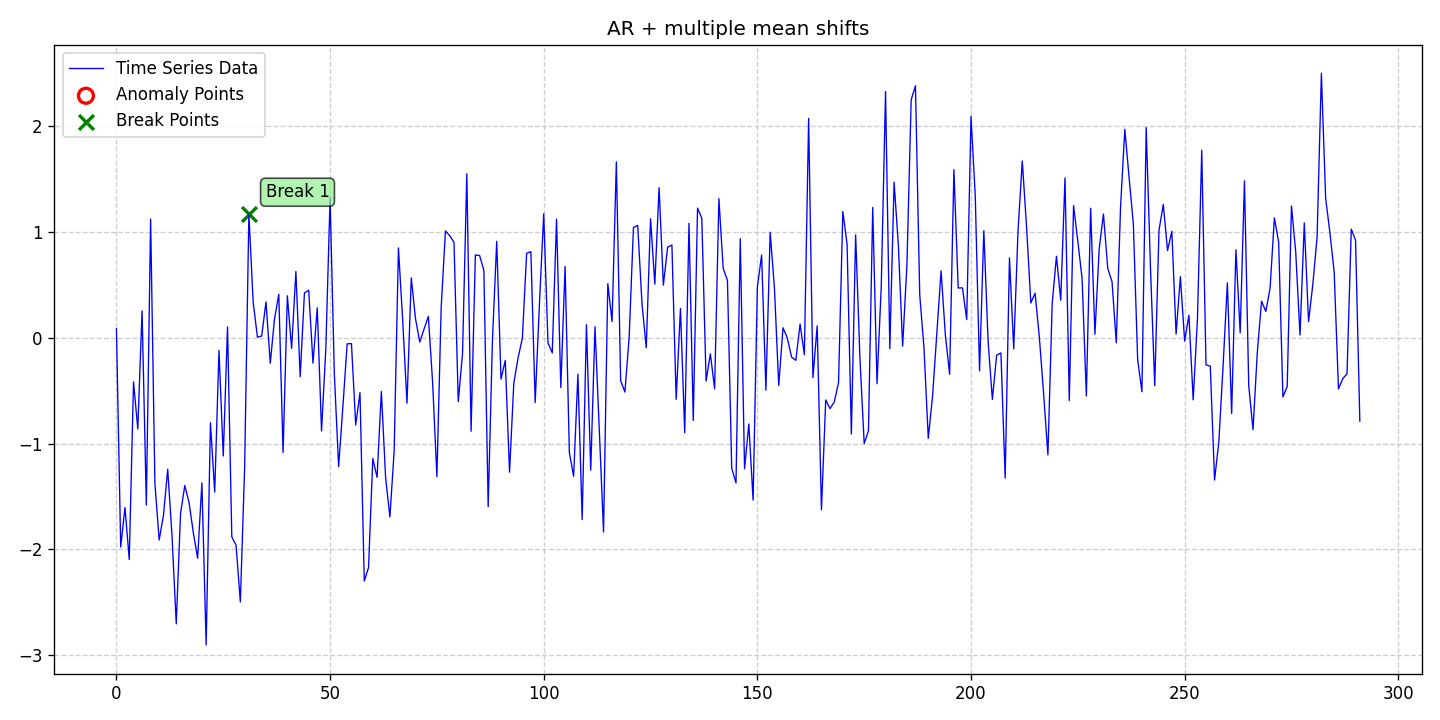

Data behind this chart, as committed beside it:
date, data, stationary, det_lin_up, det_lin_down, det_quad, det_cubic, det_exp, det_damped, stoc_trend, volatility, single_seas, multiple_seas, point_anom_single, point_anom_multi, collect_anom, context_anom, mean_shift, var_shift, trend_shift, point_anom_count, point_anom_location, point_anom_point, collect_anom_count
2020-01-01, 0.08585, 0, 0, 0, 0, 0, 0, 0, 0, 0, 0, 0, 0, 0, 0, 0, 1, 0, 0, 0, none, , 0
2020-01-02, -1.978, 0, 0, 0, 0, 0, 0, 0, 0, 0, 0, 0, 0, 0, 0, 0, 1, 0, 0, 0, none, , 0
2020-01-03, -1.603, 0, 0, 0, 0, 0, 0, 0, 0, 0, 0, 0, 0, 0, 0, 0, 1, 0, 0, 0, none, , 0
2020-01-04, -2.096, 0, 0, 0, 0, 0, 0, 0, 0, 0, 0, 0, 0, 0, 0, 0, 1, 0, 0, 0, none, , 0
2020-01-05, -0.4169, 0, 0, 0, 0, 0, 0, 0, 0, 0, 0, 0, 0, 0, 0, 0, 1, 0, 0, 0, none, , 0
2020-01-06, -0.8617, 0, 0, 0, 0, 0, 0, 0, 0, 0, 0, 0, 0, 0, 0, 0, 1, 0, 0, 0, none, , 0
2020-01-07, 0.2537, 0, 0, 0, 0, 0, 0, 0, 0, 0, 0, 0, 0, 0, 0, 0, 1, 0, 0, 0, none, , 0
2020-01-08, -1.581, 0, 0, 0, 0, 0, 0, 0, 0, 0, 0, 0, 0, 0, 0, 0, 1, 0, 0, 0, none, , 0
2020-01-09, 1.122, 0, 0, 0, 0, 0, 0, 0, 0, 0, 0, 0, 0, 0, 0, 0, 1, 0, 0, 0, none, , 0
2020-01-10, -1.375, 0, 0, 0, 0, 0, 0, 0, 0, 0, 0, 0, 0, 0, 0, 0, 1, 0, 0, 0, none, , 0
2020-01-11, -1.911, 0, 0, 0, 0, 0, 0, 0, 0, 0, 0, 0, 0, 0, 0, 0, 1, 0, 0, 0, none, , 0
2020-01-12, -1.681, 0, 0, 0, 0, 0, 0, 0, 0, 0, 0, 0, 0, 0, 0, 0, 1, 0, 0, 0, none, , 0
2020-01-13, -1.243, 0, 0, 0, 0, 0, 0, 0, 0, 0, 0, 0, 0, 0, 0, 0, 1, 0, 0, 0, none, , 0
2020-01-14, -1.866, 0, 0, 0, 0, 0, 0, 0, 0, 0, 0, 0, 0, 0, 0, 0, 1, 0, 0, 0, none, , 0
2020-01-15, -2.704, 0, 0, 0, 0, 0, 0, 0, 0, 0, 0, 0, 0, 0, 0, 0, 1, 0, 0, 0, none, , 0
2020-01-16, -1.661, 0, 0, 0, 0, 0, 0, 0, 0, 0, 0, 0, 0, 0, 0, 0, 1, 0, 0, 0, none, , 0
2020-01-17, -1.395, 0, 0, 0, 0, 0, 0, 0, 0, 0, 0, 0, 0, 0, 0, 0, 1, 0, 0, 0, none, , 0
2020-01-18, -1.559, 0, 0, 0, 0, 0, 0, 0, 0, 0, 0, 0, 0, 0, 0, 0, 1, 0, 0, 0, none, , 0
2020-01-19, -1.843, 0, 0, 0, 0, 0, 0, 0, 0, 0, 0, 0, 0, 0, 0, 0, 1, 0, 0, 0, none, , 0
2020-01-20, -2.083, 0, 0, 0, 0, 0, 0, 0, 0, 0, 0, 0, 0, 0, 0, 0, 1, 0, 0, 0, none, , 0
2020-01-21, -1.371, 0, 0, 0, 0, 0, 0, 0, 0, 0, 0, 0, 0, 0, 0, 0, 1, 0, 0, 0, none, , 0
2020-01-22, -2.903, 0, 0, 0, 0, 0, 0, 0, 0, 0, 0, 0, 0, 0, 0, 0, 1, 0, 0, 0, none, , 0
2020-01-23, -0.8032, 0, 0, 0, 0, 0, 0, 0, 0, 0, 0, 0, 0, 0, 0, 0, 1, 0, 0, 0, none, , 0
2020-01-24, -1.458, 0, 0, 0, 0, 0, 0, 0, 0, 0, 0, 0, 0, 0, 0, 0, 1, 0, 0, 0, none, , 0
2020-01-25, -0.1193, 0, 0, 0, 0, 0, 0, 0, 0, 0, 0, 0, 0, 0, 0, 0, 1, 0, 0, 0, none, , 0
2020-01-26, -1.117, 0, 0, 0, 0, 0, 0, 0, 0, 0, 0, 0, 0, 0, 0, 0, 1, 0, 0, 0, none, , 0
2020-01-27, 0.1023, 0, 0, 0, 0, 0, 0, 0, 0, 0, 0, 0, 0, 0, 0, 0, 1, 0, 0, 0, none, , 0
2020-01-28, -1.881, 0, 0, 0, 0, 0, 0, 0, 0, 0, 0, 0, 0, 0, 0, 0, 1, 0, 0, 0, none, , 0
2020-01-29, -1.962, 0, 0, 0, 0, 0, 0, 0, 0, 0, 0, 0, 0, 0, 0, 0, 1, 0, 0, 0, none, , 0
2020-01-30, -2.496, 0, 0, 0, 0, 0, 0, 0, 0, 0, 0, 0, 0, 0, 0, 0, 1, 0, 0, 0, none, , 0
2020-01-31, -1.229, 0, 0, 0, 0, 0, 0, 0, 0, 0, 0, 0, 0, 0, 0, 0, 1, 0, 0, 0, none, , 0
2020-02-01, 1.17, 0, 0, 0, 0, 0, 0, 0, 0, 0, 0, 0, 0, 0, 0, 0, 1, 0, 0, 0, none, , 0
2020-02-02, 0.3364, 0, 0, 0, 0, 0, 0, 0, 0, 0, 0, 0, 0, 0, 0, 0, 1, 0, 0, 0, none, , 0
2020-02-03, 0.005176, 0, 0, 0, 0, 0, 0, 0, 0, 0, 0, 0, 0, 0, 0, 0, 1, 0, 0, 0, none, , 0
2020-02-04, 0.01736, 0, 0, 0, 0, 0, 0, 0, 0, 0, 0, 0, 0, 0, 0, 0, 1, 0, 0, 0, none, , 0
2020-02-05, 0.3383, 0, 0, 0, 0, 0, 0, 0, 0, 0, 0, 0, 0, 0, 0, 0, 1, 0, 0, 0, none, , 0
2020-02-06, -0.2405, 0, 0, 0, 0, 0, 0, 0, 0, 0, 0, 0, 0, 0, 0, 0, 1, 0, 0, 0, none, , 0
2020-02-07, 0.1798, 0, 0, 0, 0, 0, 0, 0, 0, 0, 0, 0, 0, 0, 0, 0, 1, 0, 0, 0, none, , 0
2020-02-08, 0.4115, 0, 0, 0, 0, 0, 0, 0, 0, 0, 0, 0, 0, 0, 0, 0, 1, 0, 0, 0, none, , 0
2020-02-09, -1.085, 0, 0, 0, 0, 0, 0, 0, 0, 0, 0, 0, 0, 0, 0, 0, 1, 0, 0, 0, none, , 0
2020-02-10, 0.3967, 0, 0, 0, 0, 0, 0, 0, 0, 0, 0, 0, 0, 0, 0, 0, 1, 0, 0, 0, none, , 0
2020-02-11, -0.1007, 0, 0, 0, 0, 0, 0, 0, 0, 0, 0, 0, 0, 0, 0, 0, 1, 0, 0, 0, none, , 0
2020-02-12, 0.6259, 0, 0, 0, 0, 0, 0, 0, 0, 0, 0, 0, 0, 0, 0, 0, 1, 0, 0, 0, none, , 0
2020-02-13, -0.3685, 0, 0, 0, 0, 0, 0, 0, 0, 0, 0, 0, 0, 0, 0, 0, 1, 0, 0, 0, none, , 0
2020-02-14, 0.4235, 0, 0, 0, 0, 0, 0, 0, 0, 0, 0, 0, 0, 0, 0, 0, 1, 0, 0, 0, none, , 0
2020-02-15, 0.4489, 0, 0, 0, 0, 0, 0, 0, 0, 0, 0, 0, 0, 0, 0, 0, 1, 0, 0, 0, none, , 0
2020-02-16, -0.2401, 0, 0, 0, 0, 0, 0, 0, 0, 0, 0, 0, 0, 0, 0, 0, 1, 0, 0, 0, none, , 0
2020-02-17, 0.2833, 0, 0, 0, 0, 0, 0, 0, 0, 0, 0, 0, 0, 0, 0, 0, 1, 0, 0, 0, none, , 0
2020-02-18, -0.8805, 0, 0, 0, 0, 0, 0, 0, 0, 0, 0, 0, 0, 0, 0, 0, 1, 0, 0, 0, none, , 0
2020-02-19, -0.1065, 0, 0, 0, 0, 0, 0, 0, 0, 0, 0, 0, 0, 0, 0, 0, 1, 0, 0, 0, none, , 0
2020-02-20, 1.323, 0, 0, 0, 0, 0, 0, 0, 0, 0, 0, 0, 0, 0, 0, 0, 1, 0, 0, 0, none, , 0
2020-02-21, -0.3446, 0, 0, 0, 0, 0, 0, 0, 0, 0, 0, 0, 0, 0, 0, 0, 1, 0, 0, 0, none, , 0
2020-02-22, -1.217, 0, 0, 0, 0, 0, 0, 0, 0, 0, 0, 0, 0, 0, 0, 0, 1, 0, 0, 0, none, , 0
2020-02-23, -0.6489, 0, 0, 0, 0, 0, 0, 0, 0, 0, 0, 0, 0, 0, 0, 0, 1, 0, 0, 0, none, , 0
2020-02-24, -0.05732, 0, 0, 0, 0, 0, 0, 0, 0, 0, 0, 0, 0, 0, 0, 0, 1, 0, 0, 0, none, , 0
2020-02-25, -0.05516, 0, 0, 0, 0, 0, 0, 0, 0, 0, 0, 0, 0, 0, 0, 0, 1, 0, 0, 0, none, , 0
2020-02-26, -0.824, 0, 0, 0, 0, 0, 0, 0, 0, 0, 0, 0, 0, 0, 0, 0, 1, 0, 0, 0, none, , 0
2020-02-27, -0.5184, 0, 0, 0, 0, 0, 0, 0, 0, 0, 0, 0, 0, 0, 0, 0, 1, 0, 0, 0, none, , 0
2020-02-28, -2.299, 0, 0, 0, 0, 0, 0, 0, 0, 0, 0, 0, 0, 0, 0, 0, 1, 0, 0, 0, none, , 0
2020-02-29, -2.171, 0, 0, 0, 0, 0, 0, 0, 0, 0, 0, 0, 0, 0, 0, 0, 1, 0, 0, 0, none, , 0
... 232 more rows
